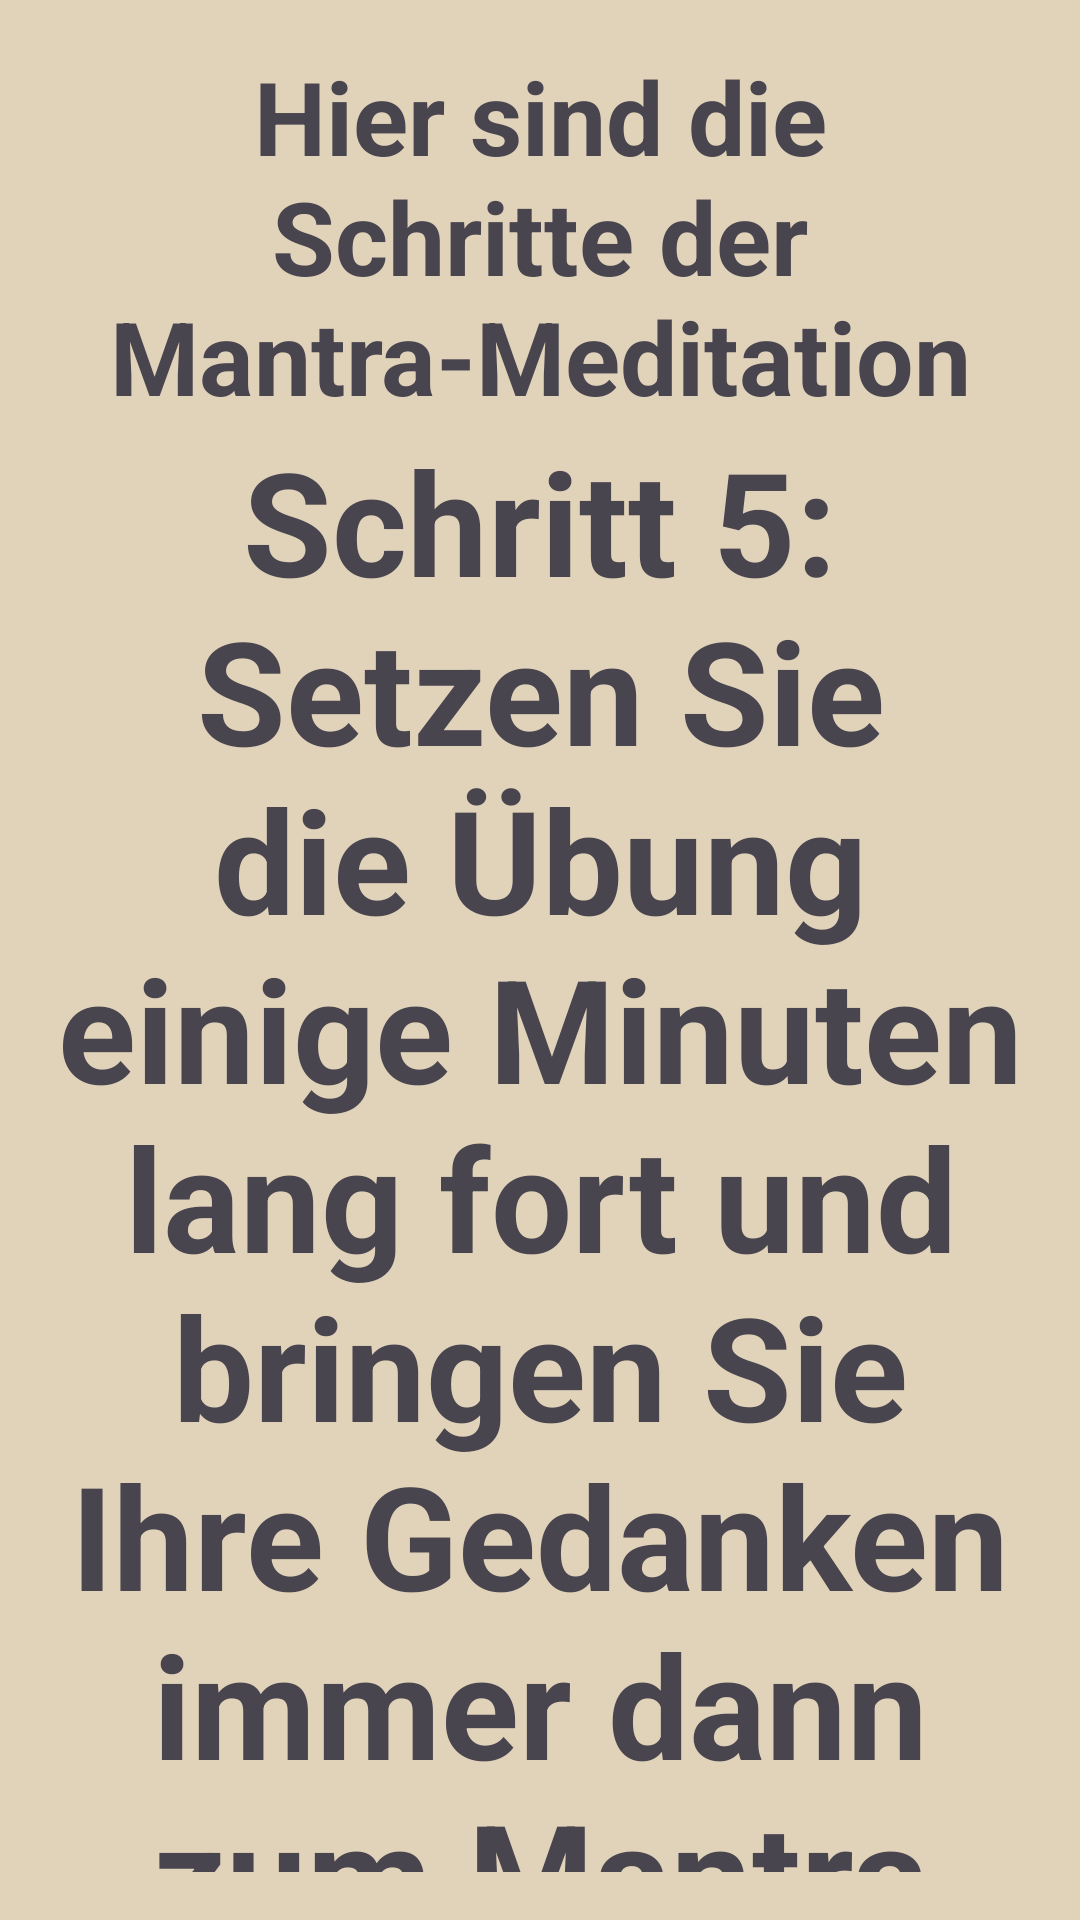

The Android layout XML behind this screen, and the referenced resources:
<!-- AndroidManifest.xml: application theme Theme.BeMind -->
<!-- res/layout/activity_main30.xml -->
<?xml version="1.0" encoding="utf-8"?>
<LinearLayout xmlns:android="http://schemas.android.com/apk/res/android"
    android:layout_width="match_parent"
    android:layout_height="match_parent"
    android:orientation="vertical"
    android:gravity="center"
    android:padding="16dp"
    android:background="#E1D3BA">


    <TextView
        android:id="@+id/title"
        android:layout_width="wrap_content"
        android:layout_height="wrap_content"
        android:layout_gravity="center"
        android:gravity="center"
        android:text="Hier sind die Schritte der Mantra-Meditation"
        android:textSize="34sp"
        android:textStyle="bold" />


    <TextView
        android:id="@+id/step_text"
        android:layout_width="wrap_content"
        android:layout_height="wrap_content"
        android:layout_gravity="center"
        android:gravity="center"
        android:text="Schritt 5: Setzen Sie die Übung einige Minuten lang fort und bringen Sie Ihre Gedanken immer dann zum Mantra zurück, wenn sie abschweifen."
        android:textSize="48sp"
        android:textStyle="bold" />

    <Button
        android:id="@+id/audioButtonm5"
        android:layout_width="wrap_content"
        android:layout_height="wrap_content"
        android:text="Audio Abspielen"/>

    <Button
        android:id="@+id/stopm5"
        android:layout_width="wrap_content"
        android:layout_height="wrap_content"
        android:text="Audio Stoppen"/>
    <Button
        android:id="@+id/nextButton5"
        android:layout_width="wrap_content"
        android:layout_height="wrap_content"
        android:text="Näachstes Übung"/>


    <Button
        android:id="@+id/backButtonm5"
        android:layout_width="wrap_content"
        android:layout_height="wrap_content"
        android:text="Zurück"/>

</LinearLayout>
<!-- resources referenced by this layout -->
<resources>
  <style name="Theme.BeMind" parent="Base.Theme.BeMind" />
  <style name="Base.Theme.BeMind" parent="Theme.Material3.DayNight.NoActionBar">
          
          
      </style>
</resources>
